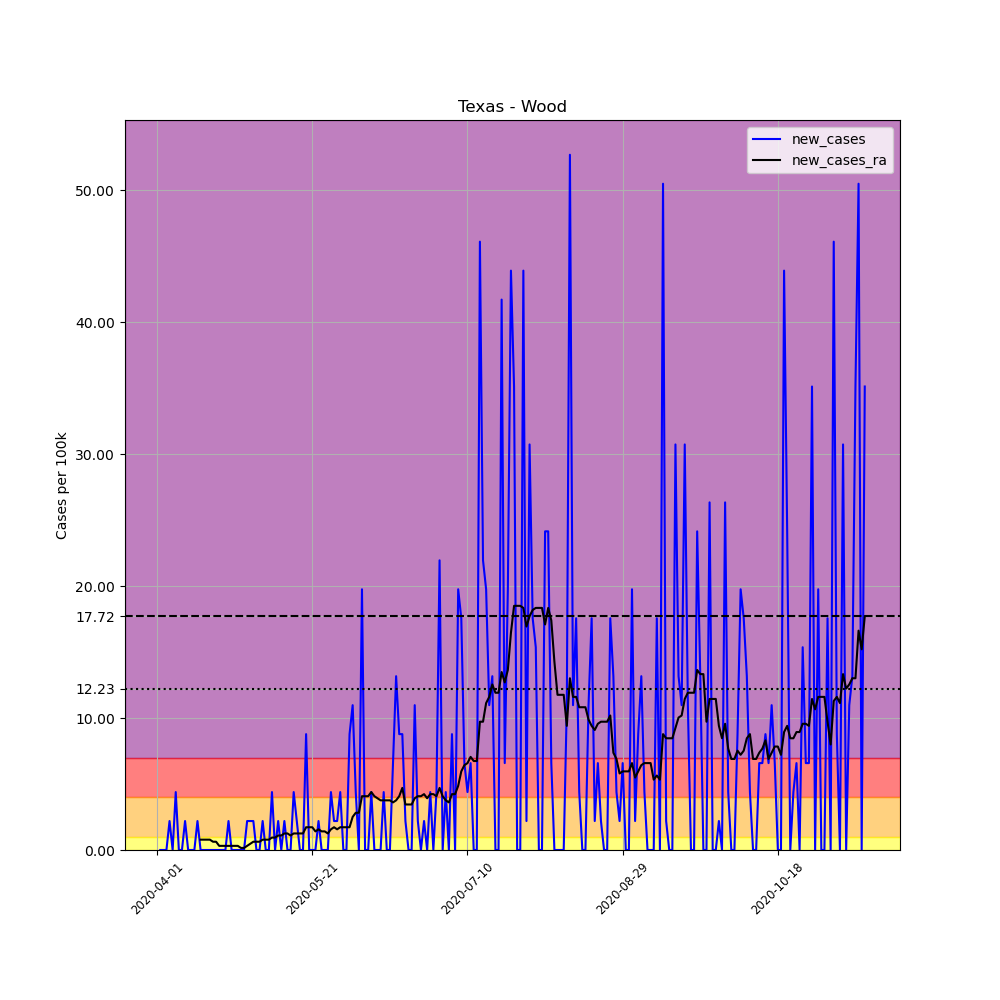

The data file committed next to this chart (first rows):
, date, county, state, fips, cases, deaths, COUNTY, STNAME, CTYNAME, POPESTIMATE2019, per_100k, new_cases, new_cases_ra
522488, 2020-04-01, Wood, Texas, 48499, 1, 0, 499, Texas, Wood, 45539, 2.196, , 
522489, 2020-04-02, Wood, Texas, 48499, 1, 0, 499, Texas, Wood, 45539, 2.196, 0.0, 
522490, 2020-04-03, Wood, Texas, 48499, 1, 0, 499, Texas, Wood, 45539, 2.196, 0.0, 
522491, 2020-04-04, Wood, Texas, 48499, 1, 0, 499, Texas, Wood, 45539, 2.196, 0.0, 
522492, 2020-04-05, Wood, Texas, 48499, 2, 0, 499, Texas, Wood, 45539, 4.392, 2.196, 
522493, 2020-04-06, Wood, Texas, 48499, 2, 0, 499, Texas, Wood, 45539, 4.392, 0.0, 
522494, 2020-04-07, Wood, Texas, 48499, 4, 0, 499, Texas, Wood, 45539, 8.784, 4.392, 
522495, 2020-04-08, Wood, Texas, 48499, 4, 0, 499, Texas, Wood, 45539, 8.784, 0.0, 
522496, 2020-04-09, Wood, Texas, 48499, 4, 0, 499, Texas, Wood, 45539, 8.784, 0.0, 
522497, 2020-04-10, Wood, Texas, 48499, 5, 0, 499, Texas, Wood, 45539, 10.98, 2.196, 
522498, 2020-04-11, Wood, Texas, 48499, 5, 0, 499, Texas, Wood, 45539, 10.98, 0.0, 
522499, 2020-04-12, Wood, Texas, 48499, 5, 0, 499, Texas, Wood, 45539, 10.98, 0.0, 
522500, 2020-04-13, Wood, Texas, 48499, 5, 0, 499, Texas, Wood, 45539, 10.98, 0.0, 
522501, 2020-04-14, Wood, Texas, 48499, 6, 0, 499, Texas, Wood, 45539, 13.18, 2.196, 
522502, 2020-04-15, Wood, Texas, 48499, 6, 0, 499, Texas, Wood, 45539, 13.18, 0.0, 0.7843
522503, 2020-04-16, Wood, Texas, 48499, 6, 0, 499, Texas, Wood, 45539, 13.18, 0.0, 0.7843
522504, 2020-04-17, Wood, Texas, 48499, 6, 0, 499, Texas, Wood, 45539, 13.18, 0.0, 0.7843
522505, 2020-04-18, Wood, Texas, 48499, 6, 0, 499, Texas, Wood, 45539, 13.18, 0.0, 0.7843
522506, 2020-04-19, Wood, Texas, 48499, 6, 0, 499, Texas, Wood, 45539, 13.18, 0.0, 0.6274
522507, 2020-04-20, Wood, Texas, 48499, 6, 0, 499, Texas, Wood, 45539, 13.18, 0.0, 0.6274
522508, 2020-04-21, Wood, Texas, 48499, 6, 0, 499, Texas, Wood, 45539, 13.18, 0.0, 0.3137
522509, 2020-04-22, Wood, Texas, 48499, 6, 0, 499, Texas, Wood, 45539, 13.18, 0.0, 0.3137
522510, 2020-04-23, Wood, Texas, 48499, 6, 0, 499, Texas, Wood, 45539, 13.18, 0.0, 0.3137
522511, 2020-04-24, Wood, Texas, 48499, 7, 0, 499, Texas, Wood, 45539, 15.37, 2.196, 0.3137
522512, 2020-04-25, Wood, Texas, 48499, 7, 0, 499, Texas, Wood, 45539, 15.37, 0.0, 0.3137
522513, 2020-04-26, Wood, Texas, 48499, 7, 0, 499, Texas, Wood, 45539, 15.37, 0.0, 0.3137
522514, 2020-04-27, Wood, Texas, 48499, 7, 0, 499, Texas, Wood, 45539, 15.37, 0.0, 0.3137
522515, 2020-04-28, Wood, Texas, 48499, 7, 0, 499, Texas, Wood, 45539, 15.37, 0.0, 0.1569
522516, 2020-04-29, Wood, Texas, 48499, 7, 0, 499, Texas, Wood, 45539, 15.37, 0.0, 0.1569
522517, 2020-04-30, Wood, Texas, 48499, 8, 0, 499, Texas, Wood, 45539, 17.57, 2.196, 0.3137
522518, 2020-05-01, Wood, Texas, 48499, 9, 0, 499, Texas, Wood, 45539, 19.76, 2.196, 0.4706
522519, 2020-05-02, Wood, Texas, 48499, 10, 0, 499, Texas, Wood, 45539, 21.96, 2.196, 0.6274
522520, 2020-05-03, Wood, Texas, 48499, 10, 0, 499, Texas, Wood, 45539, 21.96, 0.0, 0.6274
522521, 2020-05-04, Wood, Texas, 48499, 10, 0, 499, Texas, Wood, 45539, 21.96, 0.0, 0.6274
522522, 2020-05-05, Wood, Texas, 48499, 11, 0, 499, Texas, Wood, 45539, 24.16, 2.196, 0.7843
522523, 2020-05-06, Wood, Texas, 48499, 11, 0, 499, Texas, Wood, 45539, 24.16, 0.0, 0.7843
522524, 2020-05-07, Wood, Texas, 48499, 11, 0, 499, Texas, Wood, 45539, 24.16, 0.0, 0.7843
522525, 2020-05-08, Wood, Texas, 48499, 13, 0, 499, Texas, Wood, 45539, 28.55, 4.392, 0.9411
522526, 2020-05-09, Wood, Texas, 48499, 13, 0, 499, Texas, Wood, 45539, 28.55, 0.0, 0.9411
522527, 2020-05-10, Wood, Texas, 48499, 14, 0, 499, Texas, Wood, 45539, 30.74, 2.196, 1.098
522528, 2020-05-11, Wood, Texas, 48499, 14, 0, 499, Texas, Wood, 45539, 30.74, 0.0, 1.098
522529, 2020-05-12, Wood, Texas, 48499, 15, 0, 499, Texas, Wood, 45539, 32.94, 2.196, 1.255
522530, 2020-05-13, Wood, Texas, 48499, 15, 0, 499, Texas, Wood, 45539, 32.94, 0.0, 1.255
522531, 2020-05-14, Wood, Texas, 48499, 15, 0, 499, Texas, Wood, 45539, 32.94, 0.0, 1.098
522532, 2020-05-15, Wood, Texas, 48499, 17, 0, 499, Texas, Wood, 45539, 37.33, 4.392, 1.255
522533, 2020-05-16, Wood, Texas, 48499, 18, 0, 499, Texas, Wood, 45539, 39.53, 2.196, 1.255
522534, 2020-05-17, Wood, Texas, 48499, 18, 0, 499, Texas, Wood, 45539, 39.53, 0.0, 1.255
522535, 2020-05-18, Wood, Texas, 48499, 18, 0, 499, Texas, Wood, 45539, 39.53, 0.0, 1.255
522536, 2020-05-19, Wood, Texas, 48499, 22, 0, 499, Texas, Wood, 45539, 48.31, 8.784, 1.725
522537, 2020-05-20, Wood, Texas, 48499, 22, 1, 499, Texas, Wood, 45539, 48.31, 0.0, 1.725
522538, 2020-05-21, Wood, Texas, 48499, 22, 1, 499, Texas, Wood, 45539, 48.31, 0.0, 1.725
522539, 2020-05-22, Wood, Texas, 48499, 22, 1, 499, Texas, Wood, 45539, 48.31, 0.0, 1.412
522540, 2020-05-23, Wood, Texas, 48499, 23, 1, 499, Texas, Wood, 45539, 50.51, 2.196, 1.569
522541, 2020-05-24, Wood, Texas, 48499, 23, 1, 499, Texas, Wood, 45539, 50.51, 0.0, 1.412
522542, 2020-05-25, Wood, Texas, 48499, 23, 1, 499, Texas, Wood, 45539, 50.51, 0.0, 1.412
522543, 2020-05-26, Wood, Texas, 48499, 23, 1, 499, Texas, Wood, 45539, 50.51, 0.0, 1.255
522544, 2020-05-27, Wood, Texas, 48499, 25, 1, 499, Texas, Wood, 45539, 54.9, 4.392, 1.569
522545, 2020-05-28, Wood, Texas, 48499, 26, 1, 499, Texas, Wood, 45539, 57.09, 2.196, 1.725
522546, 2020-05-29, Wood, Texas, 48499, 27, 1, 499, Texas, Wood, 45539, 59.29, 2.196, 1.569
522547, 2020-05-30, Wood, Texas, 48499, 29, 1, 499, Texas, Wood, 45539, 63.68, 4.392, 1.725
... 169 more rows
